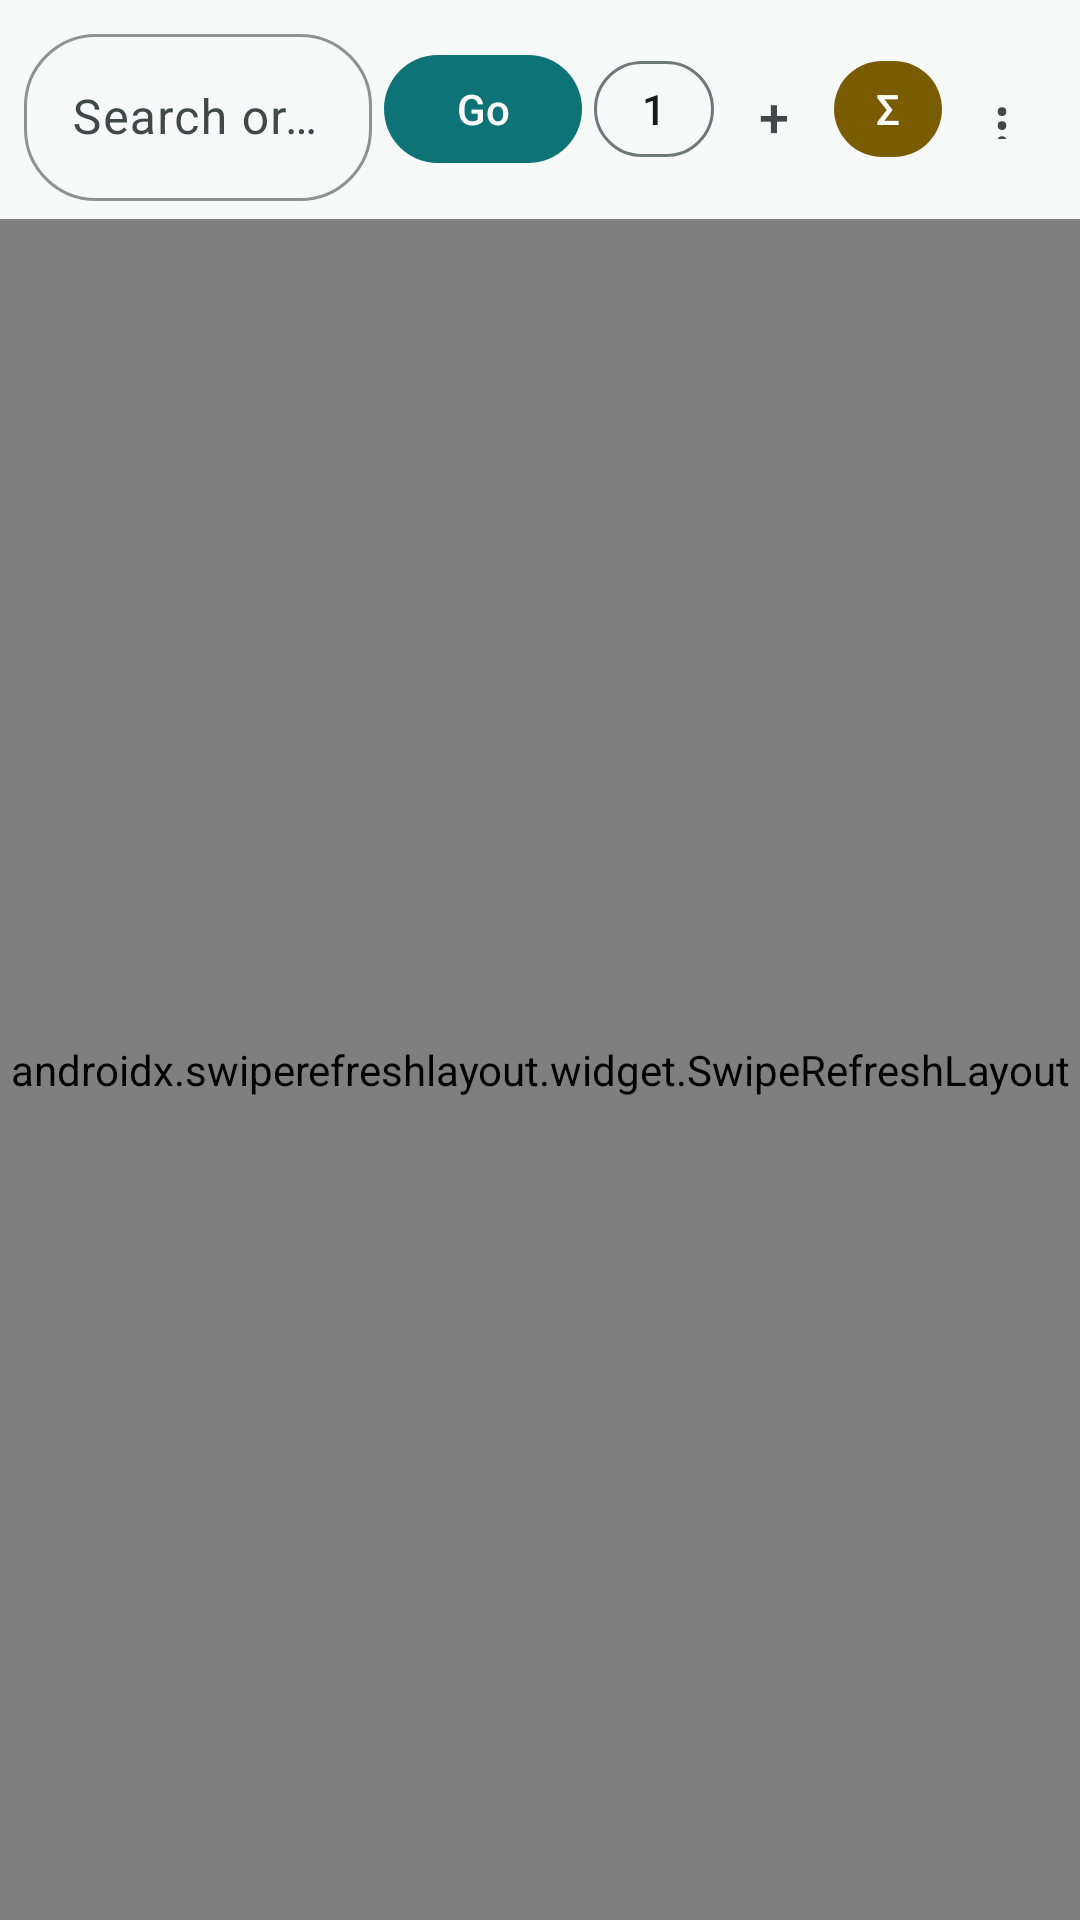

Write the Android layout XML for this screen, with the resource values it uses.
<!-- AndroidManifest.xml: application theme Theme.Nabd -->
<!-- res/layout/activity_main.xml -->
<?xml version="1.0" encoding="utf-8"?>
<LinearLayout xmlns:android="http://schemas.android.com/apk/res/android"
    xmlns:app="http://schemas.android.com/apk/res-auto"
    android:layout_width="match_parent"
    android:layout_height="match_parent"
    android:background="?attr/colorSurface"
    android:orientation="vertical">

    <LinearLayout
        android:id="@+id/browserChrome"
        android:layout_width="match_parent"
        android:layout_height="wrap_content"
        android:orientation="vertical">

        <LinearLayout
            android:id="@+id/browserBar"
        android:layout_width="match_parent"
        android:layout_height="wrap_content"
        android:background="?attr/colorSurface"
        android:gravity="center_vertical"
        android:minHeight="56dp"
        android:orientation="horizontal"
        android:paddingStart="8dp"
        android:paddingTop="6dp"
        android:paddingEnd="8dp"
        android:paddingBottom="6dp">

        <com.google.android.material.textfield.TextInputLayout
            android:id="@+id/urlInputLayout"
            style="@style/Widget.Material3.TextInputLayout.OutlinedBox"
            android:layout_width="0dp"
            android:layout_height="wrap_content"
            android:layout_weight="1"
            android:hint="@string/url_hint"
            app:boxBackgroundColor="?attr/colorSurface"
            app:boxCornerRadiusBottomEnd="24dp"
            app:boxCornerRadiusBottomStart="24dp"
            app:boxCornerRadiusTopEnd="24dp"
            app:boxCornerRadiusTopStart="24dp"
            app:boxStrokeColor="?attr/colorOutline"
            app:hintTextColor="?attr/colorOnSurface">

            <com.google.android.material.textfield.TextInputEditText
                android:id="@+id/urlEditText"
                android:layout_width="match_parent"
                android:layout_height="wrap_content"
                android:imeOptions="actionGo"
                android:inputType="textUri|textNoSuggestions"
                android:maxLines="1"
                android:singleLine="true"
                android:textColor="?attr/colorOnSurface"
                android:textColorHint="?attr/colorOutline" />
        </com.google.android.material.textfield.TextInputLayout>

        <com.google.android.material.button.MaterialButton
            android:id="@+id/goButton"
            style="@style/Widget.Material3.Button"
            android:layout_width="wrap_content"
            android:layout_height="44dp"
            android:layout_marginStart="4dp"
            android:minWidth="52dp"
            android:text="@string/go"
            android:textColor="?attr/colorOnPrimary"
            app:backgroundTint="?attr/colorPrimary"
            app:cornerRadius="22dp" />

        <com.google.android.material.button.MaterialButton
            android:id="@+id/tabCountButton"
            style="@style/Widget.Material3.Button.OutlinedButton"
            android:layout_width="40dp"
            android:layout_height="40dp"
            android:layout_marginStart="4dp"
            android:contentDescription="@string/tabs_button"
            android:minWidth="40dp"
            android:paddingStart="0dp"
            android:paddingEnd="0dp"
            android:text="1"
            android:textColor="?attr/colorOnSurface"
            app:cornerRadius="20dp"
            app:strokeColor="?attr/colorOutline" />

        <com.google.android.material.button.MaterialButton
            android:id="@+id/newTabButton"
            style="@style/Widget.Material3.Button.TextButton"
            android:layout_width="36dp"
            android:layout_height="40dp"
            android:layout_marginStart="2dp"
            android:contentDescription="@string/new_tab"
            android:minWidth="36dp"
            android:paddingStart="0dp"
            android:paddingEnd="0dp"
            android:text="+"
            android:textColor="?attr/colorOnSurfaceVariant"
            android:textSize="18sp"
            app:cornerRadius="20dp" />

        <com.google.android.material.button.MaterialButton
            android:id="@+id/summarizeButton"
            style="@style/Widget.Material3.Button"
            android:layout_width="36dp"
            android:layout_height="40dp"
            android:layout_marginStart="2dp"
            android:contentDescription="@string/summarize_page"
            android:enabled="false"
            android:minWidth="36dp"
            android:paddingStart="0dp"
            android:paddingEnd="0dp"
            android:text="Σ"
            android:textColor="?attr/colorOnSecondary"
            app:backgroundTint="?attr/colorSecondary"
            app:cornerRadius="20dp" />

        <com.google.android.material.button.MaterialButton
            android:id="@+id/menuButton"
            style="@style/Widget.Material3.Button.TextButton"
            android:layout_width="36dp"
            android:layout_height="40dp"
            android:layout_marginStart="2dp"
            android:contentDescription="@string/menu_more"
            android:minWidth="36dp"
            android:paddingStart="0dp"
            android:paddingEnd="0dp"
            android:text="⋮"
            android:textColor="?attr/colorOnSurfaceVariant"
            android:textSize="20sp"
            app:cornerRadius="20dp" />
    </LinearLayout>

    <com.google.android.material.progressindicator.LinearProgressIndicator
        android:id="@+id/pageProgress"
        android:layout_width="match_parent"
        android:layout_height="4dp"
        android:max="100"
        android:progress="0"
        android:visibility="gone"
        app:indicatorColor="?attr/colorPrimary"
        app:trackColor="?attr/colorSurface" />

    
    <LinearLayout
        android:id="@+id/findBar"
        android:layout_width="match_parent"
        android:layout_height="wrap_content"
        android:background="?attr/colorSurfaceVariant"
        android:gravity="center_vertical"
        android:orientation="horizontal"
        android:paddingStart="8dp"
        android:paddingTop="4dp"
        android:paddingEnd="8dp"
        android:paddingBottom="4dp"
        android:visibility="gone">

        <com.google.android.material.textfield.TextInputLayout
            android:id="@+id/findInputLayout"
            style="@style/Widget.Material3.TextInputLayout.OutlinedBox"
            android:layout_width="0dp"
            android:layout_height="wrap_content"
            android:layout_weight="1"
            android:hint="@string/find_hint"
            app:boxCornerRadiusBottomEnd="16dp"
            app:boxCornerRadiusBottomStart="16dp"
            app:boxCornerRadiusTopEnd="16dp"
            app:boxCornerRadiusTopStart="16dp">

            <com.google.android.material.textfield.TextInputEditText
                android:id="@+id/findEditText"
                android:layout_width="match_parent"
                android:layout_height="wrap_content"
                android:imeOptions="actionSearch"
                android:inputType="text"
                android:maxLines="1"
                android:singleLine="true"
                android:textColor="?attr/colorOnSurface"
                android:textSize="14sp" />
        </com.google.android.material.textfield.TextInputLayout>

        <com.google.android.material.textview.MaterialTextView
            android:id="@+id/findCount"
            android:layout_width="wrap_content"
            android:layout_height="wrap_content"
            android:layout_marginStart="6dp"
            android:text="0/0"
            android:textColor="?attr/colorOnSurfaceVariant"
            android:textSize="12sp" />

        <com.google.android.material.button.MaterialButton
            android:id="@+id/findPrevButton"
            style="@style/Widget.Material3.Button.TextButton"
            android:layout_width="36dp"
            android:layout_height="36dp"
            android:layout_marginStart="2dp"
            android:contentDescription="@string/find_previous"
            android:minWidth="36dp"
            android:paddingStart="0dp"
            android:paddingEnd="0dp"
            android:text="↑"
            android:textColor="?attr/colorOnSurfaceVariant"
            app:cornerRadius="18dp" />

        <com.google.android.material.button.MaterialButton
            android:id="@+id/findNextButton"
            style="@style/Widget.Material3.Button.TextButton"
            android:layout_width="36dp"
            android:layout_height="36dp"
            android:contentDescription="@string/find_next"
            android:minWidth="36dp"
            android:paddingStart="0dp"
            android:paddingEnd="0dp"
            android:text="↓"
            android:textColor="?attr/colorOnSurfaceVariant"
            app:cornerRadius="18dp" />

        <com.google.android.material.button.MaterialButton
            android:id="@+id/findCloseButton"
            style="@style/Widget.Material3.Button.TextButton"
            android:layout_width="36dp"
            android:layout_height="36dp"
            android:contentDescription="@string/find_close"
            android:minWidth="36dp"
            android:paddingStart="0dp"
            android:paddingEnd="0dp"
            android:text="✕"
            android:textColor="?attr/colorOnSurfaceVariant"
            app:cornerRadius="18dp" />
    </LinearLayout>

    </LinearLayout>

    <androidx.swiperefreshlayout.widget.SwipeRefreshLayout
        android:id="@+id/swipeRefreshLayout"
        android:layout_width="match_parent"
        android:layout_height="0dp"
        android:layout_weight="1">

        <FrameLayout
            android:id="@+id/browserContentContainer"
            android:layout_width="match_parent"
            android:layout_height="match_parent">

            <org.mozilla.geckoview.GeckoView
                android:id="@+id/geckoView"
                android:layout_width="match_parent"
                android:layout_height="match_parent"
                android:background="?attr/colorSurface" />

            <include layout="@layout/view_home_page" />
        </FrameLayout>
    </androidx.swiperefreshlayout.widget.SwipeRefreshLayout>
</LinearLayout>
<!-- res/layout/view_home_page.xml (included above) -->
<?xml version="1.0" encoding="utf-8"?>
<ScrollView xmlns:android="http://schemas.android.com/apk/res/android"
    xmlns:app="http://schemas.android.com/apk/res-auto"
    android:id="@+id/homePageContainer"
    android:layout_width="match_parent"
    android:layout_height="match_parent"
    android:background="?attr/colorSurface"
    android:visibility="gone">

    <LinearLayout
        android:layout_width="match_parent"
        android:layout_height="wrap_content"
        android:gravity="center_horizontal"
        android:orientation="vertical"
        android:paddingStart="24dp"
        android:paddingTop="48dp"
        android:paddingEnd="24dp"
        android:paddingBottom="24dp">

        <com.google.android.material.textview.MaterialTextView
            android:layout_width="wrap_content"
            android:layout_height="wrap_content"
            android:text="@string/app_name"
            android:textAppearance="?attr/textAppearanceDisplaySmall"
            android:textColor="?attr/colorPrimary" />

        <com.google.android.material.textview.MaterialTextView
            android:layout_width="wrap_content"
            android:layout_height="wrap_content"
            android:layout_marginTop="4dp"
            android:text="@string/home_subtitle"
            android:textAppearance="?attr/textAppearanceBodyMedium"
            android:textColor="?attr/colorOnSurfaceVariant" />

        
        <com.google.android.material.textfield.TextInputLayout
            android:id="@+id/homeSearchLayout"
            style="@style/Widget.Material3.TextInputLayout.OutlinedBox"
            android:layout_width="match_parent"
            android:layout_height="wrap_content"
            android:layout_marginTop="24dp"
            android:hint="@string/url_hint"
            app:boxCornerRadiusBottomEnd="28dp"
            app:boxCornerRadiusBottomStart="28dp"
            app:boxCornerRadiusTopEnd="28dp"
            app:boxCornerRadiusTopStart="28dp">

            <com.google.android.material.textfield.TextInputEditText
                android:id="@+id/homeSearchInput"
                android:layout_width="match_parent"
                android:layout_height="wrap_content"
                android:imeOptions="actionGo"
                android:inputType="textUri|textNoSuggestions"
                android:maxLines="1"
                android:singleLine="true" />
        </com.google.android.material.textfield.TextInputLayout>

        
        <com.google.android.material.textview.MaterialTextView
            android:layout_width="match_parent"
            android:layout_height="wrap_content"
            android:layout_marginTop="28dp"
            android:text="@string/home_quick_links"
            android:textAppearance="?attr/textAppearanceTitleSmall"
            android:textColor="?attr/colorOnSurface" />

        <LinearLayout
            android:id="@+id/homeQuickLinksContainer"
            android:layout_width="match_parent"
            android:layout_height="wrap_content"
            android:layout_marginTop="8dp"
            android:orientation="vertical" />

        
        <com.google.android.material.textview.MaterialTextView
            android:id="@+id/homeRecentTitle"
            android:layout_width="match_parent"
            android:layout_height="wrap_content"
            android:layout_marginTop="24dp"
            android:text="@string/home_recently_visited"
            android:textAppearance="?attr/textAppearanceTitleSmall"
            android:textColor="?attr/colorOnSurface" />

        <LinearLayout
            android:id="@+id/homeRecentContainer"
            android:layout_width="match_parent"
            android:layout_height="wrap_content"
            android:layout_marginTop="8dp"
            android:orientation="vertical" />
    </LinearLayout>
</ScrollView>
<!-- resources referenced by this layout -->
<resources>
  <string name="app_name">نبض</string>
  <string name="find_close">Close find</string>
  <string name="find_hint">Find</string>
  <string name="find_next">Next match</string>
  <string name="find_previous">Previous match</string>
  <string name="go">Go</string>
  <string name="home_quick_links">Favorite Sites</string>
  <string name="home_recently_visited">Recently Visited</string>
  <string name="home_subtitle">Search or enter address</string>
  <string name="menu_more">More</string>
  <string name="new_tab">New Tab</string>
  <string name="summarize_page">Summarize page</string>
  <string name="tabs_button">Tabs</string>
  <string name="url_hint">Search or enter address</string>
  <style name="Theme.Nabd" parent="Theme.Material3.DayNight.NoActionBar">
          <item name="colorPrimary">@color/nabd_primary</item>
          <item name="colorOnPrimary">@color/nabd_on_primary</item>
          <item name="colorSecondary">@color/nabd_secondary</item>
          <item name="colorOnSecondary">@color/nabd_on_secondary</item>
          <item name="android:colorBackground">@color/nabd_background</item>
          <item name="colorSurface">@color/nabd_surface</item>
          <item name="colorOnSurface">@color/nabd_on_surface</item>
          <item name="colorOutline">@color/nabd_outline</item>
          <item name="android:navigationBarColor">?attr/colorSurface</item>
          <item name="android:statusBarColor">?attr/colorSurface</item>
          <item name="android:windowLightStatusBar">true</item>
          <item name="android:windowLightNavigationBar">true</item>
      </style>
  <color name="nabd_primary">#0D7377</color>
  <color name="nabd_on_primary">#FFFFFF</color>
  <color name="nabd_secondary">#7A5C00</color>
  <color name="nabd_on_secondary">#FFFFFF</color>
  <color name="nabd_background">#F8FAFA</color>
  <color name="nabd_surface">#F8FAFA</color>
  <color name="nabd_on_surface">#1A1C1C</color>
  <color name="nabd_outline">#6F7979</color>
</resources>
